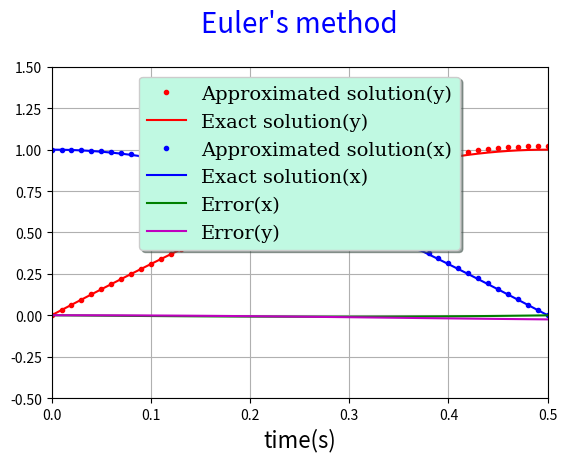
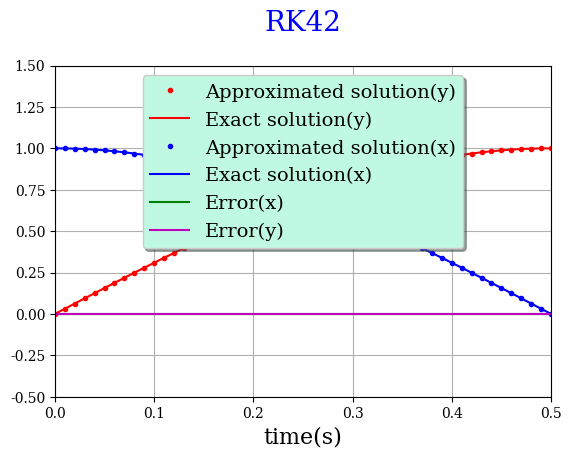

Python code for these plots, in order:
# -*- coding: utf-8 -*-
''''
File: sistemaEDO_v5.py
    - Resolução de sistema de EDO's pelos dois metodos com os dois graficos
Author: AnaSapata, ana_sapata@sapo.pt
Date:10|Dez|2015
Version:5.0
'''

import numpy as np
import matplotlib.pyplot as plt

def fx(tk,xk,yk):
    return -np.pi*yk

def fy(tk,xk,yk):
    return np.pi*xk

def exatax(t):
    return np.cos(np.pi*t)

def exatay(t):
    return np.sin(np.pi*t)

def RK42(x0,y0,h,t0,T):
    n=int((T-t0)/h)
    y=np.zeros(n+1)
    x=np.zeros(n+1)
    y[0]=y0
    x[0]=x0
    for i in range(n):
        t=t0+i*h
        F1y=fy(t,x[i],y[i])
        F1x=fx(t,x[i],y[i])
        F2y=fy(t+0.25*h,x[i]+0.25*h*F1x,y[i]+0.25*h*F1y)
        F2x=fx(t+0.25*h,x[i]+0.25*h*F1x,y[i]+0.25*h*F1y)
        F3y=fy(t+0.5*h,x[i]+0.5*h*F2x,y[i]+0.5*h*F2y)
        F3x=fx(t+0.5*h,x[i]+0.5*h*F2x,y[i]+0.5*h*F2y)
        F4y=fy(t+h,x[i]+h*F1x-2*h*F2x+2*h*F3x,y[i]+h*F1y-2*h*F2y+2*h*F3y)
        F4x=fx(t+h,x[i]+h*F1x-2*h*F2x+2*h*F3x,y[i]+h*F1y-2*h*F2y+2*h*F3y)
        y[i+1]=y[i]+(h/6)*(F1y+4*F3y+F4y)
        x[i+1]=x[i]+(h/6)*(F1x+4*F3x+F4x)
    return y,x

def EulerProg(x0,y0,h,t0,T):
    y=[y0]
    x=[x0]
    n=int((T-t0)/h)
    for i in range(n):
        tk=t0+i*h
        yk=y[i]+h*fy(tk,x[i],y[i])
        y.append(yk)
        xk=x[i]+h*fx(tk,x[i],y[i])
        x.append(xk)
    return y,x

x0=1
y0=0
h=0.1/10
t0=0
T=0.5

n=int((T-t0)/h)

esoly,esolx=EulerProg(x0,y0,h,t0,T)
rsoly,rsolx=RK42(x0,y0,h,t0,T)

N=int((T-t0)/h)+1

r=np.linspace(t0,T,num=N)

sx=exatax(r)
sy=exatay(r)

eerrox=sx-esolx
eerroy=sy-esoly

rerrox=sx-rsolx
rerroy=sy-rsoly



plt.figure(1)
ax=plt.axes()
ax.grid(True)
plt.rc('text',usetex=False)
plt.rc('font',family='serif')
plt.plot(r,esoly,'r.',label='Approximated solution(y)')
plt.plot(r,sy,'r', label='Exact solution(y)')
plt.plot(r,esolx,'b.',label='Approximated solution(x)')
plt.plot(r,sx,'b', label='Exact solution(x)')
plt.plot(r,eerrox,'g', label='Error(x)')
plt.plot(r,eerroy,'m', label='Error(y)')
plt.axis([0.,0.5,-0.5,1.5])
plt.xlabel(r'time(s)',fontsize=16)
plt.title(r"Euler's method", fontsize=20,color='blue',y=1.08)
plt.subplots_adjust(top=0.8)
legend=plt.legend(loc='upper center',prop={'size':14}, shadow=True, fontsize='x-large')
legend.get_frame().set_facecolor('#C0F9E2')

plt.figure(2)
ax=plt.axes()
ax.grid(True)
plt.rc('text',usetex=False)
plt.rc('font',family='serif')
plt.plot(r,rsoly,'r.',label='Approximated solution(y)')
plt.plot(r,sy,'r', label='Exact solution(y)')
plt.plot(r,rsolx,'b.',label='Approximated solution(x)')
plt.plot(r,sx,'b', label='Exact solution(x)')
plt.plot(r,rerrox,'g', label='Error(x)')
plt.plot(r,rerroy,'m', label='Error(y)')
plt.axis([0.,0.5,-0.5,1.5])
plt.xlabel(r'time(s)',fontsize=16)
plt.title(r"RK42", fontsize=20,color='blue',y=1.08)
plt.subplots_adjust(top=0.8)
legend=plt.legend(loc='upper center',prop={'size':14}, shadow=True, fontsize='x-large')
legend.get_frame().set_facecolor('#C0F9E2')

plt.show()
